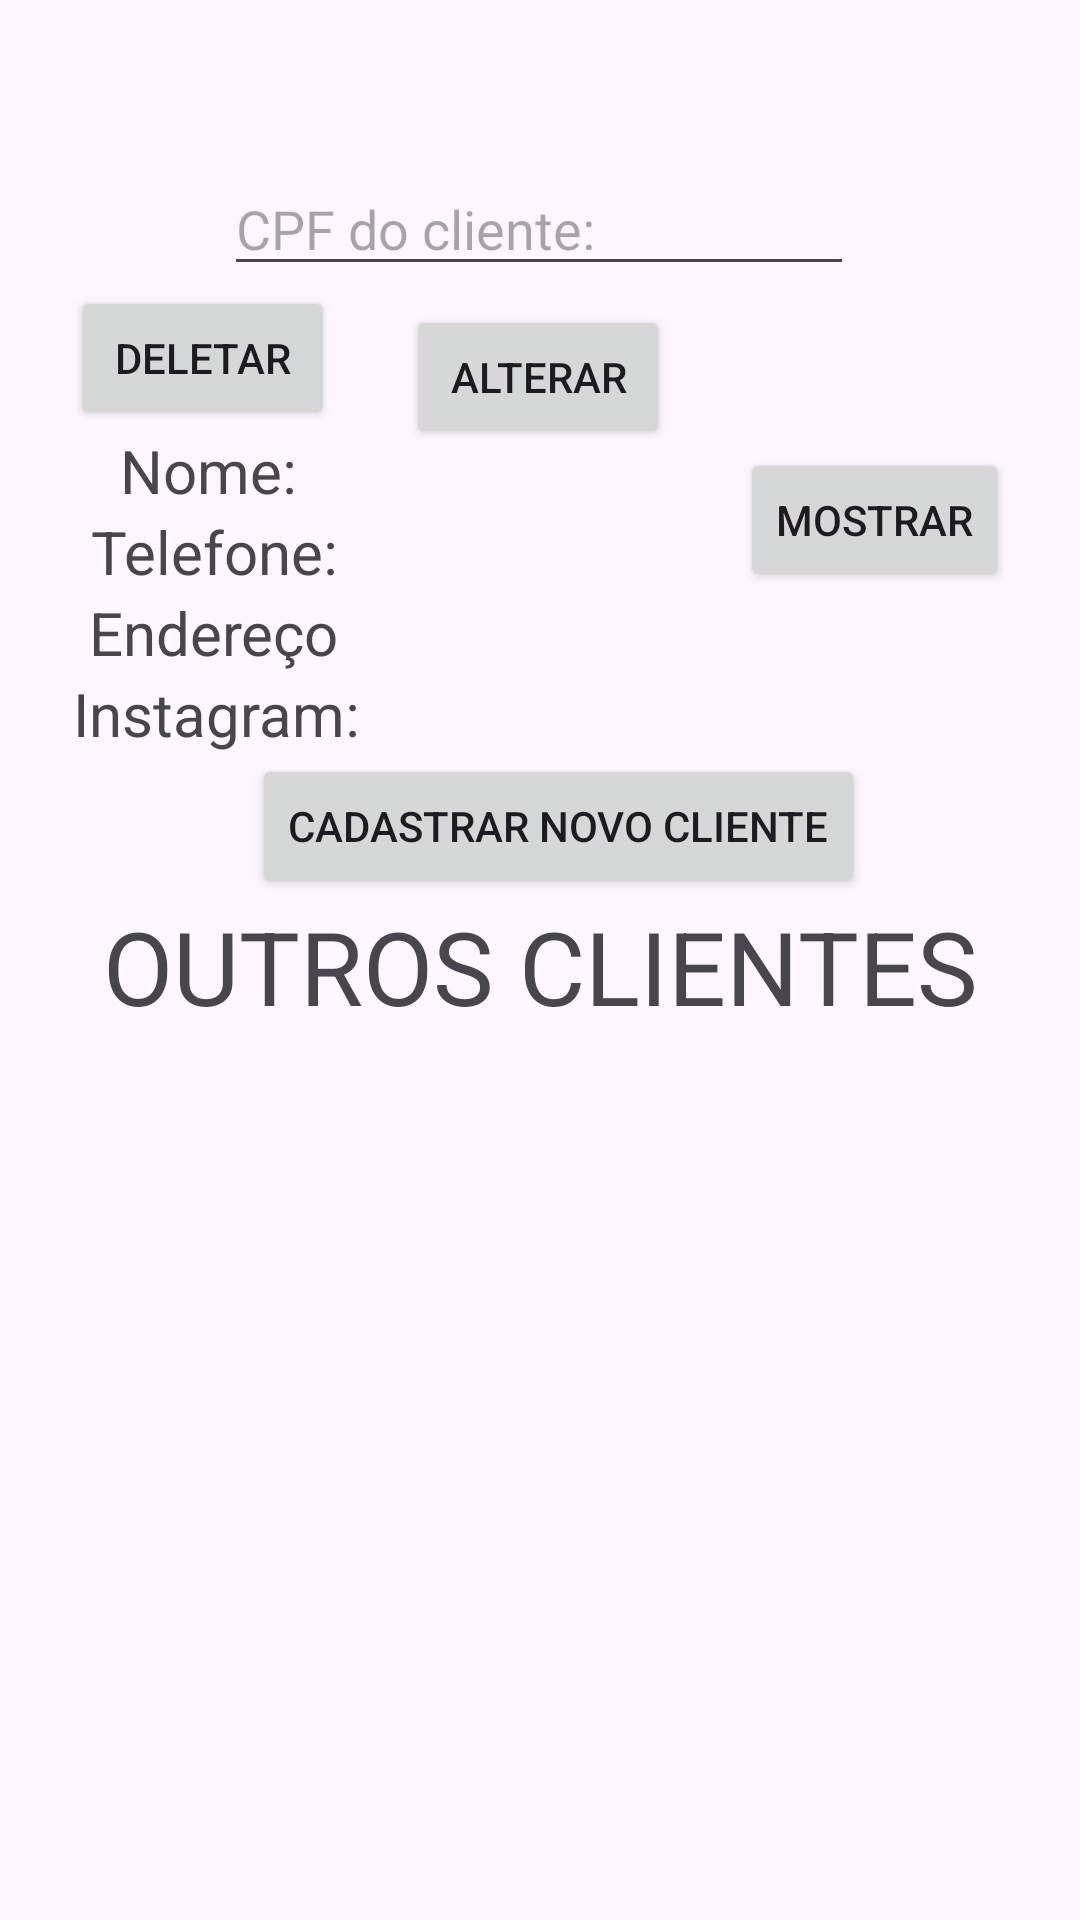

Android layout source for this screen:
<!-- AndroidManifest.xml: application theme Theme.TrabfinalTayna -->
<!-- res/layout/activity_main5.xml -->
<?xml version="1.0" encoding="utf-8"?>
<androidx.constraintlayout.widget.ConstraintLayout xmlns:android="http://schemas.android.com/apk/res/android"
    xmlns:app="http://schemas.android.com/apk/res-auto"
    xmlns:tools="http://schemas.android.com/tools"
    android:id="@+id/main"
    android:layout_width="match_parent"
    android:layout_height="match_parent"
    tools:context=".Telas.QuintaTela">

    <TextView
        android:id="@+id/titulo_pg5"
        android:layout_width="wrap_content"
        android:layout_height="wrap_content"
        android:text="OUTROS CLIENTES"
        android:textSize="34sp"
        app:layout_constraintEnd_toEndOf="parent"
        app:layout_constraintHorizontal_bias="0.5"
        app:layout_constraintStart_toStartOf="parent"
        app:layout_constraintTop_toBottomOf="@+id/bt_cadastro" />

    <Button
        android:id="@+id/bt_cadastro"
        android:layout_width="wrap_content"
        android:layout_height="wrap_content"
        android:text="Cadastrar novo cliente"
        app:layout_constraintBottom_toTopOf="@+id/titulo_pg5"
        app:layout_constraintEnd_toEndOf="parent"
        app:layout_constraintHorizontal_bias="0.54"
        app:layout_constraintStart_toStartOf="parent"
        app:layout_constraintTop_toBottomOf="@+id/show_instagram"
        app:layout_constraintVertical_bias="0.5" />

    <TextView
        android:id="@+id/show_instagram"
        android:layout_width="wrap_content"
        android:layout_height="wrap_content"
        android:text="Instagram:"
        android:textSize="20sp"
        app:layout_constraintBottom_toTopOf="@+id/bt_cadastro"
        app:layout_constraintEnd_toEndOf="parent"
        app:layout_constraintHorizontal_bias="0.092"
        app:layout_constraintStart_toStartOf="parent"
        app:layout_constraintTop_toBottomOf="@+id/show_end"
        app:layout_constraintVertical_bias="0.5" />

    <TextView
        android:id="@+id/show_clinome"
        android:layout_width="wrap_content"
        android:layout_height="wrap_content"
        android:text="Nome:"
        android:textSize="20sp"
        app:layout_constraintBottom_toTopOf="@+id/show_tel"
        app:layout_constraintEnd_toEndOf="parent"
        app:layout_constraintHorizontal_bias="0.133"
        app:layout_constraintStart_toStartOf="parent"
        app:layout_constraintTop_toBottomOf="@+id/bt_delcli"
        app:layout_constraintVertical_bias="0.5" />

    <TextView
        android:id="@+id/show_end"
        android:layout_width="wrap_content"
        android:layout_height="wrap_content"
        android:text="Endereço"
        android:textSize="20sp"
        app:layout_constraintBottom_toTopOf="@+id/show_instagram"
        app:layout_constraintEnd_toEndOf="parent"
        app:layout_constraintHorizontal_bias="0.107"
        app:layout_constraintStart_toStartOf="parent"
        app:layout_constraintTop_toBottomOf="@+id/show_tel"
        app:layout_constraintVertical_bias="0.5" />

    <TextView
        android:id="@+id/show_tel"
        android:layout_width="wrap_content"
        android:layout_height="wrap_content"
        android:text="Telefone:"
        android:textSize="20sp"
        app:layout_constraintBottom_toTopOf="@+id/show_end"
        app:layout_constraintEnd_toEndOf="parent"
        app:layout_constraintHorizontal_bias="0.109"
        app:layout_constraintStart_toStartOf="parent"
        app:layout_constraintTop_toBottomOf="@+id/show_clinome"
        app:layout_constraintVertical_bias="0.5" />

    <EditText
        android:id="@+id/getCPFCli"
        android:layout_width="wrap_content"
        android:layout_height="wrap_content"
        android:ems="10"
        android:hint="CPF do cliente:"
        android:inputType="text"
        app:layout_constraintBottom_toTopOf="@+id/bt_mostrar"
        app:layout_constraintEnd_toEndOf="parent"
        app:layout_constraintHorizontal_bias="0.497"
        app:layout_constraintStart_toStartOf="parent"
        app:layout_constraintTop_toTopOf="parent"
        app:layout_constraintVertical_bias="0.5" />

    <Button
        android:id="@+id/bt_mostrar"
        android:layout_width="wrap_content"
        android:layout_height="wrap_content"
        android:text="Mostrar"
        app:layout_constraintBottom_toTopOf="@+id/bt_cadastro"
        app:layout_constraintEnd_toEndOf="parent"
        app:layout_constraintHorizontal_bias="0.5"
        app:layout_constraintStart_toEndOf="@+id/bt_altcli"
        app:layout_constraintTop_toBottomOf="@+id/getCPFCli"
        app:layout_constraintVertical_bias="0.5" />

    <Button
        android:id="@+id/bt_delcli"
        android:layout_width="wrap_content"
        android:layout_height="wrap_content"
        android:text="Deletar"
        app:layout_constraintBottom_toTopOf="@+id/show_clinome"
        app:layout_constraintEnd_toStartOf="@+id/bt_altcli"
        app:layout_constraintHorizontal_bias="0.5"
        app:layout_constraintStart_toStartOf="parent"
        app:layout_constraintTop_toBottomOf="@+id/getCPFCli"
        app:layout_constraintVertical_bias="0.5" />

    <Button
        android:id="@+id/bt_altcli"
        android:layout_width="wrap_content"
        android:layout_height="wrap_content"
        android:text="Alterar"
        app:layout_constraintBottom_toTopOf="@+id/bt_cadastro"
        app:layout_constraintEnd_toStartOf="@+id/bt_mostrar"
        app:layout_constraintHorizontal_bias="0.5"
        app:layout_constraintStart_toEndOf="@+id/bt_delcli"
        app:layout_constraintTop_toBottomOf="@+id/getCPFCli"
        app:layout_constraintVertical_bias="0.059" />

    <androidx.recyclerview.widget.RecyclerView
        android:id="@+id/recyclerViewClientes"
        android:layout_width="0dp"
        android:layout_height="0dp"
        app:layout_constraintStart_toStartOf="parent"
        app:layout_constraintEnd_toEndOf="parent"
        app:layout_constraintTop_toBottomOf="@id/titulo_pg5"
        app:layout_constraintBottom_toBottomOf="parent"
        android:padding="16dp" />

</androidx.constraintlayout.widget.ConstraintLayout>
<!-- resources referenced by this layout -->
<resources>
  <style name="Theme.TrabfinalTayna" parent="Base.Theme.TrabfinalTayna" />
  <style name="Base.Theme.TrabfinalTayna" parent="Theme.Material3.DayNight.NoActionBar">
          
          
      </style>
</resources>
